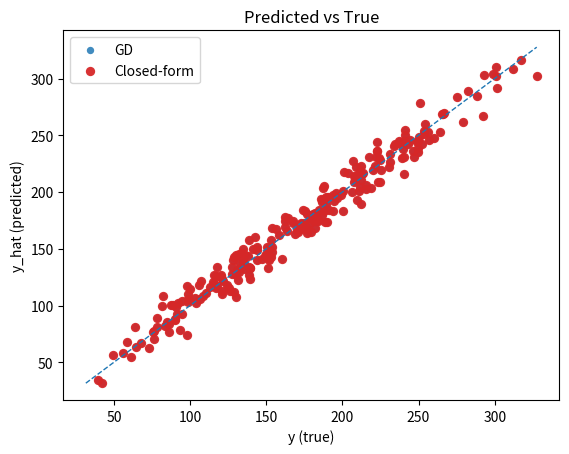
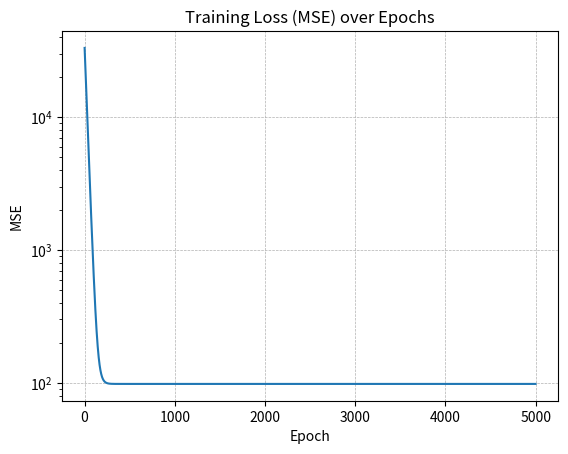

The matplotlib source for these figures, in order:


from __future__ import annotations

import numpy as np
import matplotlib.pyplot as plt


def set_seed(seed: int = 42) -> None:
    np.random.seed(seed)


def make_sythetic_data(
    n: int = 250,
    d: int = 3,
    noise_std: float = 10.0
) -> tuple[np.ndarray, np.ndarray, np.ndarray, float]:
    """
    Create sythetic multi-feature linear data:
    y = X @ w_true + b_true + noise

    Returns:
    X: shape (n, d)
    y: shape (n, 1)
    w_true: shape (d, 1)
    b_true: float
    """
    X = np.random.uniform(0, 50, size=(n, d)) # (n, d)
    w_true = np.array([[3.0], [2.0], [1.5]]) # (d, 1) <-- for d=3
    b_true = 10.0

    noise = np.random.normal(0, noise_std, size=(n, 1))
    y = X @ w_true + b_true + noise # (n, 1)

    return X, y, w_true, b_true
    


def add_bias_column(X: np.ndarray) -> np.ndarray:
    ones = np.ones((X.shape[0], 1))
    return np.hstack([ones, X])


def mean_squared_error(y_true: np.ndarray, y_pred: np.ndarray) -> float:
    return float(np.mean((y_true - y_pred) ** 2))


def normalize_features(X: np.ndarray) -> tuple[np.ndarray, np.ndarray, np.ndarray]:
    """
    Returns:
      Xn: normalized X
      X_mean: mean of X (shape (1, d))
      X_std: std of X (shape (1, d))
    """
    X_mean = X.mean(axis=0, keepdims=True)
    X_std = X.std(axis=0, keepdims=True) + 1e-12
    Xn = (X - X_mean) / X_std
    return Xn, X_mean, X_std


def train_linear_regression_gd(
    X: np.ndarray,
    y: np.ndarray,
    lr: float = 1e-2,
    epochs: int = 5000,
) -> tuple[np.ndarray, list[float]]:
    """
    Gradient descent on MSE for linear regression.
    Works for X shape (n, d). Uses bias column internally.
    """
    Xb = add_bias_column(X)
    n, d1 = Xb.shape
    theta = np.zeros((d1, 1))
    losses: list[float] = []

    for _ in range(epochs):
        y_pred = Xb @ theta
        error = y_pred - y
        grad = (2.0 / n) * (Xb.T @ error)
        theta -= lr * grad

        losses.append(mean_squared_error(y, y_pred))

    return theta, losses


def predict(X: np.ndarray, theta: np.ndarray) -> np.ndarray:
    return add_bias_column(X) @ theta


def least_squares_closed_form(X: np.ndarray, y: np.ndarray) -> np.ndarray:
    """
    Numerically stable closed-form via least squares.
    Equivalent to the normal equation but avoids eXplicit matriX inverse.
    """
    Xb = add_bias_column(X)
    theta, *_ = np.linalg.lstsq(Xb, y, rcond=None)
    return theta


def denormalize_theta(theta_norm: np.ndarray, X_mean: np.ndarray, X_std: np.ndarray) -> np.ndarray:
    """
    Convert parameters learned on normalized X back to raw-X units.

    theta_norm: shape (d+1, 1) where:
      theta_norm[0] = b_norm
      theta_norm[1:] = w_norm (d, 1)

    If Xn = (X - mean) / std and y = b_norm + w_norm^T Xn,
    then in raw X units:
      w_raw = w_norm / std
      b_raw = b_norm - sum(w_norm * mean / std)
    """
    b_norm = theta_norm[0:1, :] #(1, 1)
    w_norm = theta_norm[1:, :] #(d, 1)

    mean = X_mean.reshape(-1, 1) # (d, 1)
    std = X_std.reshape(-1, 1) # (d, 1)

    w_raw = w_norm / std #(d, 1)
    b_raw = b_norm - (w_norm.T @ (mean / std))  # shape (1,1)

    b_raw_scalar = b_raw.item() # extract a real Python float
    return np.vstack([[b_raw_scalar], w_raw]) # (d+1, 1)
    


def main() -> None:
    set_seed(42)

    # 1) Data (RAW)
    X, y, w_true, b_true = make_sythetic_data(n=250, d=3, noise_std=10.0)

    # 2) Normalize for stable GD (but keep RAW X for plotting)
    Xn, X_mean, X_std = normalize_features(X)

    # 3) Train with GD on NORMALIZED features
    theta_gd = None
    theta_gd, losses = train_linear_regression_gd(Xn, y, lr=1e-2, epochs=5000)

    # 4) Closed-form on the SAME normalized features (fair comparison)
    theta_cf = least_squares_closed_form(Xn, y)

    # 5) Predictions (use normalized Xn because that's the feature space of both thetas)
    y_hat_gd = predict(Xn, theta_gd)
    y_hat_cf = predict(Xn, theta_cf)

    mse_gd = mean_squared_error(y, y_hat_gd)
    mse_cf = mean_squared_error(y, y_hat_cf)

    # 6) Convert parameters back to RAW X units for interpretability
    theta_gd_raw = denormalize_theta(theta_gd, X_mean, X_std)
    theta_cf_raw = denormalize_theta(theta_cf, X_mean, X_std)

    print("\n=== Ground truth (raw units) ===")
    print("True w:", w_true.ravel())
    print("True b:", b_true)

    print("\n=== Recovered (raw units) ===")
    print("CF w:", theta_cf_raw[1:, 0])
    print("CF b:", theta_cf_raw[0, 0])
    print("GD w:", theta_gd_raw[1:, 0])
    print("GD b:", theta_gd_raw[0, 0])


    # 7) Plot: predicted vs true (works for any number of features)
    plt.figure()
    plt.scatter(y, y_hat_gd, s=28, label="GD", alpha=.85, c="#1f77b4", marker="o", linewidths=0)
    plt.scatter(y, y_hat_cf, s=45, label="Closed-form", alpha=.95, c="#d62728", marker="o", linewidths=0)
    print("max |GD - CF|:", np.max(np.abs(y_hat_gd - y_hat_cf)))
    plt.xlabel("y (true)")
    plt.ylabel("y_hat (predicted)")
    plt.title("Predicted vs True")
    minv = min(y.min(), y_hat_gd.min(), y_hat_cf.min())
    maxv = max(y.max(), y_hat_gd.max(), y_hat_cf.max())
    plt.plot([minv, maxv], [minv, maxv], linestyle="--", linewidth=1)
    plt.legend()
    plt.show()

    # 8) Plot: loss curve
    plt.figure()
    plt.plot(losses)
    plt.title("Training Loss (MSE) over Epochs")
    plt.xlabel("Epoch")
    plt.ylabel("MSE")
    plt.yscale("log")
    plt.grid(True, linestyle="--", linewidth=0.5)
    plt.show()


if __name__ == "__main__":
    main()
